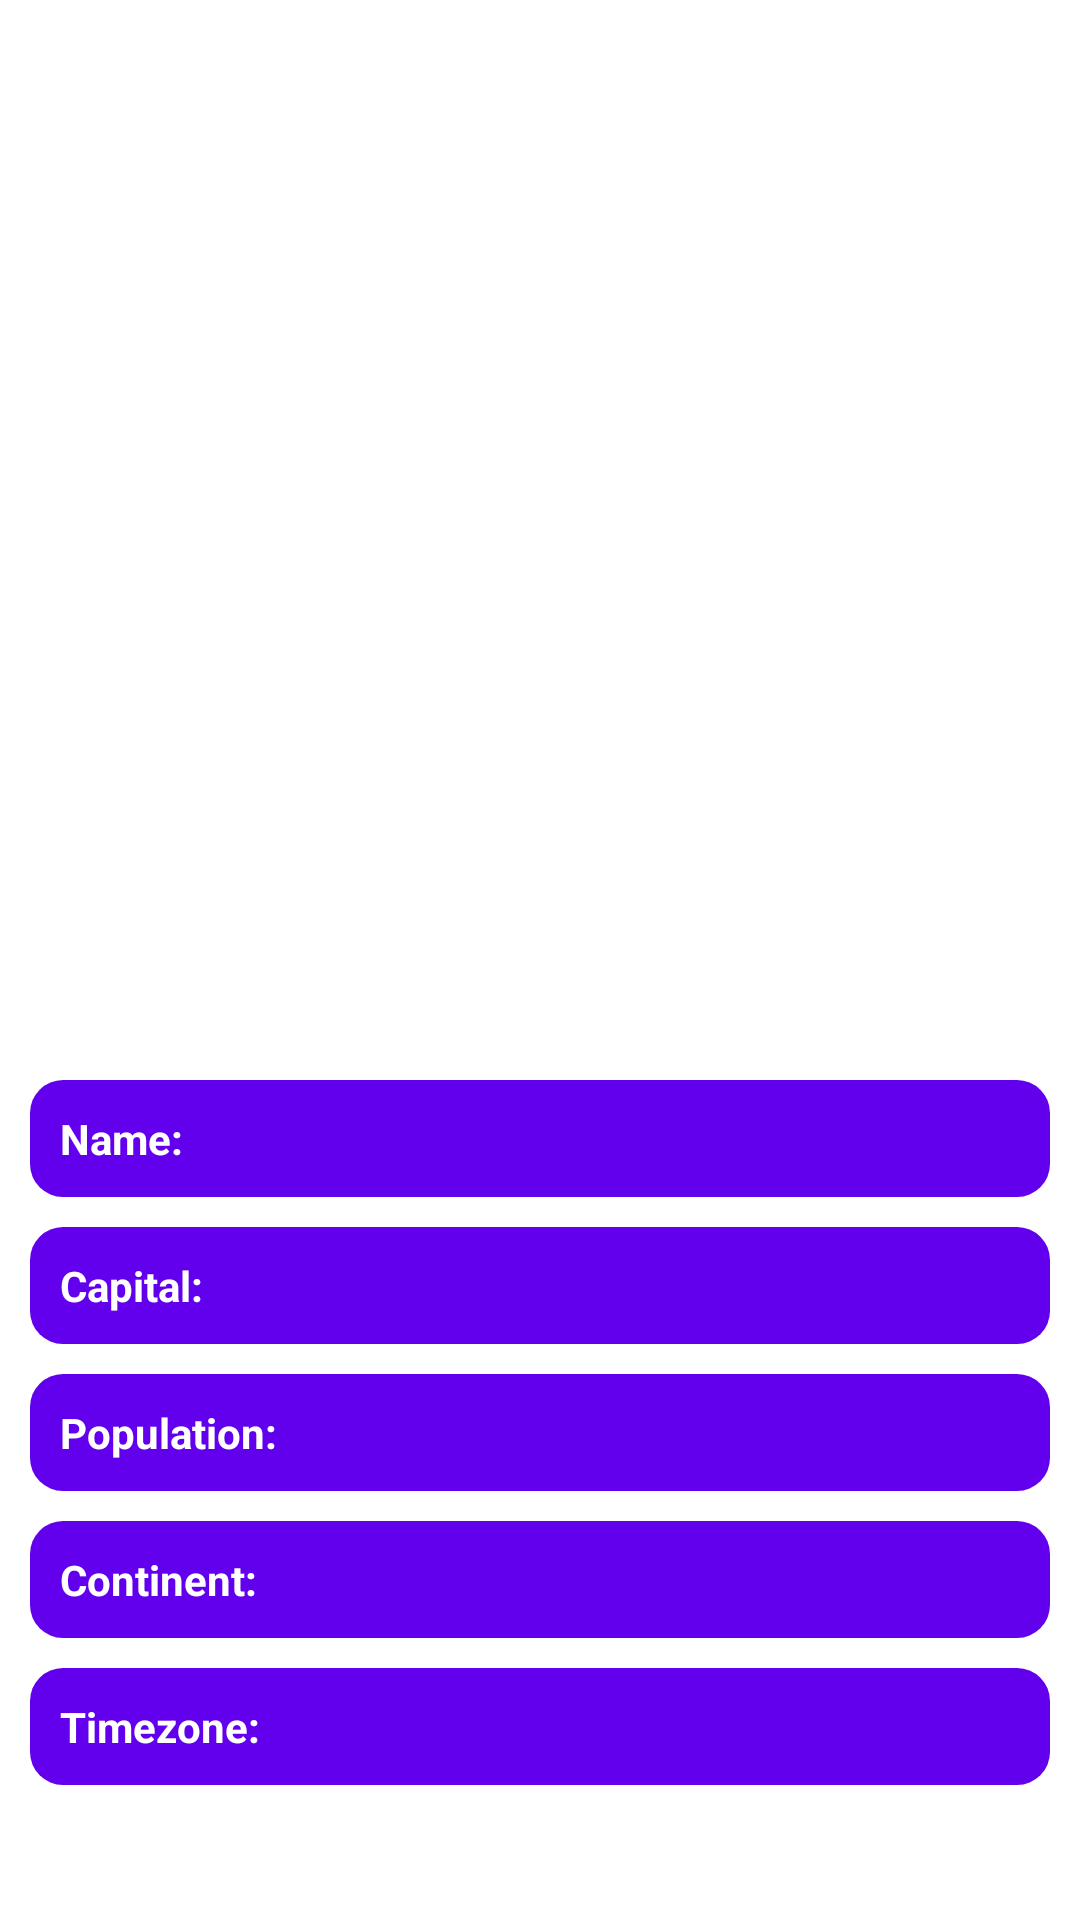

Write the Android layout XML for this screen, with the resource values it uses.
<!-- AndroidManifest.xml: application theme Theme.CountryApplication -->
<!-- res/layout/country_pager.xml -->
<?xml version="1.0" encoding="utf-8"?>
<ScrollView xmlns:android="http://schemas.android.com/apk/res/android"
    xmlns:tools="http://schemas.android.com/tools"
    android:layout_width="match_parent"
    android:layout_height="match_parent"
    xmlns:app="http://schemas.android.com/apk/res-auto">

    <LinearLayout
        android:padding="@dimen/countryPadding"
        android:orientation="vertical"
        android:layout_width="match_parent"
        android:layout_height="wrap_content">

      <ImageView
          tools:src="@drawable/robot_ballon"
          android:id="@+id/ivFlag"
          android:layout_marginHorizontal="@dimen/ivSize"
          android:layout_width="match_parent"
          android:layout_height="@dimen/ivPagerHeight"/>

        <ImageView
            android:layout_marginTop="10dp"
            android:id="@+id/ivFavorite"
            tools:src="@drawable/heart_nofill"
            android:layout_width="30dp"
            android:layout_height="30dp"
            android:layout_gravity="end"/>

        <LinearLayout
            android:padding="@dimen/countryPadding"
            android:background="@drawable/shape"
            android:layout_width="match_parent"
            android:layout_height="wrap_content"
            android:layout_marginTop="@dimen/marginTop">

            <TextView
                android:layout_width="wrap_content"
                android:layout_height="wrap_content"
                android:text="@string/countryName"
                android:textColor="?colorOnPrimary"
                android:textStyle="bold" />

            <TextView
                android:id="@+id/tvName"
                tools:text="Repuclic Of Future"
                android:layout_marginLeft="@dimen/tvMarginLeft"
                android:textColor="?colorOnPrimary"
                android:layout_weight="3"
                android:layout_width="wrap_content"
                android:layout_height="wrap_content"/>

        </LinearLayout>
        <LinearLayout
            android:padding="@dimen/countryPadding"
            android:background="@drawable/shape"
            android:layout_width="match_parent"
            android:layout_height="wrap_content"
            android:layout_marginTop="@dimen/marginTop">

            <TextView
                android:layout_width="wrap_content"
                android:layout_height="wrap_content"
                android:text="@string/capital"
                android:textColor="?colorOnPrimary"
                android:textStyle="bold" />

            <TextView
                android:id="@+id/tvCapital"
                tools:text="Bucharest"
                android:layout_marginLeft="@dimen/tvMarginLeft"
                android:textColor="?colorOnPrimary"
                android:layout_weight="3"
                android:layout_width="wrap_content"
                android:layout_height="wrap_content"/>

        </LinearLayout>
        <LinearLayout
            android:padding="@dimen/countryPadding"
            android:background="@drawable/shape"
            android:layout_width="match_parent"
            android:layout_height="wrap_content"
            android:layout_marginTop="@dimen/marginTop">

            <TextView
                android:layout_width="wrap_content"
                android:layout_height="wrap_content"
                android:text="@string/population"
                android:textColor="?colorOnPrimary"
                android:textStyle="bold" />

            <TextView
                android:id="@+id/tvPopulation"
                tools:text="4 404 7200"
                android:layout_marginLeft="@dimen/tvMarginLeft"
                android:textColor="?colorOnPrimary"
                android:layout_weight="3"
                android:layout_width="wrap_content"
                android:layout_height="wrap_content"/>

        </LinearLayout>
        <LinearLayout
            android:padding="@dimen/countryPadding"
            android:background="@drawable/shape"
            android:layout_width="match_parent"
            android:layout_height="wrap_content"
            android:layout_marginTop="@dimen/marginTop">

            <TextView
                android:layout_width="wrap_content"
                android:layout_height="wrap_content"
                android:text="@string/continent"
                android:textColor="?colorOnPrimary"
                android:textStyle="bold" />

            <TextView
                android:id="@+id/tvContinent"
                tools:text="North America"
                android:layout_marginLeft="@dimen/tvMarginLeft"
                android:textColor="?colorOnPrimary"
                android:layout_weight="3"
                android:layout_width="wrap_content"
                android:layout_height="wrap_content"/>

        </LinearLayout>
        <LinearLayout
            android:padding="@dimen/countryPadding"
            android:background="@drawable/shape"
            android:layout_width="match_parent"
            android:layout_height="wrap_content"
            android:layout_marginTop="@dimen/marginTop">

            <TextView
                android:layout_width="wrap_content"
                android:layout_height="wrap_content"
                android:text="@string/timeZone"
                android:textColor="?colorOnPrimary"
                android:textStyle="bold" />

            <TextView
                android:id="@+id/tvTimeZone"
                tools:text="UTC+01:00"
                android:layout_marginLeft="@dimen/tvMarginLeft"
                android:textColor="?colorOnPrimary"
                android:layout_weight="3"
                android:layout_width="wrap_content"
                android:layout_height="wrap_content"/>

        </LinearLayout>

    </LinearLayout>

</ScrollView>
<!-- resources referenced by this layout -->
<resources>
  <dimen name="countryPadding">10dp</dimen>
  <dimen name="ivPagerHeight">300dp</dimen>
  <dimen name="ivSize">30dp</dimen>
  <dimen name="marginTop">10dp</dimen>
  <dimen name="tvMarginLeft">20dp</dimen>
  <!-- drawable shape (drawable) -->
  <shape
      xmlns:android="http://schemas.android.com/apk/res/android"
      android:shape="rectangle"   >
  
      <solid
          android:color="?colorPrimary" >
      </solid>
  
  
  
      <padding
          android:left="5dp"
          android:top="5dp"
          android:right="5dp"
          android:bottom="5dp"    >
      </padding>
  
      <corners
          android:radius="11dp"   >
      </corners>
  
  </shape>
  <string name="capital">Capital:</string>
  <string name="continent">Continent:</string>
  <string name="countryName">Name:</string>
  <string name="population">Population:</string>
  <string name="timeZone">Timezone:</string>
  <style name="Theme.CountryApplication" parent="Theme.MaterialComponents.DayNight.DarkActionBar">
          
          <item name="colorPrimary">@color/purple_500</item>
          <item name="colorPrimaryVariant">@color/purple_700</item>
          <item name="colorOnPrimary">@color/white</item>
          
          <item name="colorSecondary">@color/teal_200</item>
          <item name="colorSecondaryVariant">@color/teal_700</item>
          <item name="colorOnSecondary">@color/black</item>
          
          <item name="android:statusBarColor">?attr/colorPrimaryVariant</item>
          
      </style>
  <color name="white">#FFFFFF</color>
  <color name="black">#000000</color>
  <!-- not gathered from this repository: default colours our renderer supplied (Android Studio template values) -->
  <color name="purple_500">#FF6200EE</color>
  <color name="purple_700">#FF3700B3</color>
  <color name="teal_200">#FF03DAC5</color>
  <color name="teal_700">#FF018786</color>
</resources>
